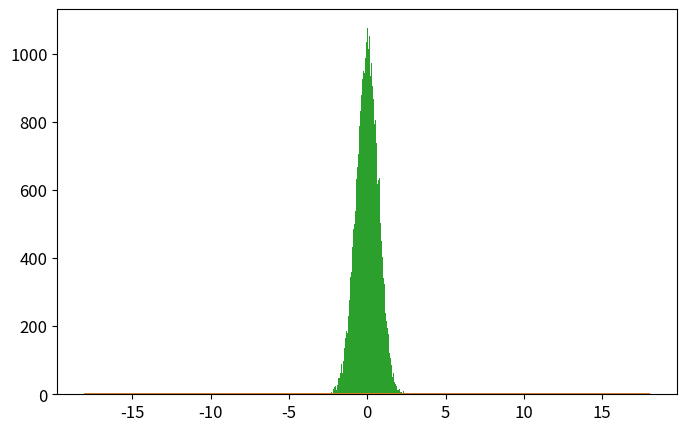

Here is the Python script that generated this plot: (Note: this script raises an exception after producing the figure.)
# -*- coding: utf-8 -*-
from __future__ import division
import numpy as np
import matplotlib.pyplot as plt
from time import time

def psi_0_1(x_limit = 8, N_points_x = 201):  #creates first two energy eigenfunctions
    delta = x_limit/(N_points_x-1)
    grid_x = [i*delta for i in range(-int((N_points_x-1)/2),int((N_points_x-1)/2 + 1))]
    psi = {}
    for x in grid_x:
        psi[x] = [np.exp(-x**2/2.) * np.pi**(-0.25)]
        psi[x].append(2**0.5 * x * psi[x][0])
    return psi, grid_x

def add_energy_level(psi):            #adds new energy eigenfunction to psi
    n = len(psi[0.0])
    for x in psi.keys():
        psi[x].append((2./n)**0.5 * x * psi[x][n-1] - 
                            ((n-1)/n)**0.5 * psi[x][n-2])
    return psi

def add_x_value(psi,x):  #adds new x value to psi
    psi[x] = [np.exp(-x**2/2.) * np.pi**(-0.25)]
    psi[x].append(2**0.5 * x * psi[x][0])
    n_max = len(psi[0.0])-1
    for n in range(2,n_max+1):
                psi[x].append((2./n)**0.5 * x * psi[x][n-1] - 
                                    ((n-1)/n)**0.5 * psi[x][n-2])
    return psi

def canonical_ensemble_prob(delta_E,beta):     #canonical ensemble probability factor in metropolis algorithm
    return np.exp(-beta * delta_E)

def metropolis_finite_temp(x0=0.0, delta_x=0.5, N=int(1e3), prob_sampling=[psi_0_1,canonical_ensemble_prob], beta=0.2):
    x_hist = [ x0 ]       #histogram for positions
    n_hist = [ 0 ]        #histogram for energy levels
    prob_sampling = [prob_sampling[0].copy(),prob_sampling[1]]
    for k in range(N):
        ##### Spatial monte carlo P(x -> x') #####
        x_new = x_hist[-1] + np.random.uniform(-delta_x,delta_x)
        try:   #check if position x_new is part of the wavefunction dictionary (psi)
            prob_sampling[0][x_new][0]
        except:
            prob_sampling[0] = add_x_value(prob_sampling[0],x_new)
        acceptance_prob_1 = ( prob_sampling[0][x_new][n_hist[-1]] / prob_sampling[0][x_hist[-1]][n_hist[-1]] )**2
        if np.random.uniform() < min(1,acceptance_prob_1):
            x_hist.append(x_new)
        else:
            x_hist.append(x_hist[-1])
        ##### Energy level monte carlo P(n -> n') #####
        n_new = n_hist[-1] + np.random.choice([1,-1])   #propose new n
        if n_new < 0: #check if n_new is negative
            n_hist.append(n_hist[-1])
        else:
            current_n_max = len(prob_sampling[0][0])-1    #current maximum energy level in wavefunction
            if n_new > current_n_max:  #check if n_new is greater than maximum energy level in wavefunction, if true, add new energy level. 
                prob_sampling[0] = add_energy_level(prob_sampling[0])
            ##### Monte Carlo section:
            acceptance_prob_2 = ( prob_sampling[0][x_hist[-1]][n_new] / prob_sampling[0][x_hist[-1]][n_hist[-1]] )**2 * \
                                prob_sampling[1]( n_new-n_hist[-1],  beta)
            if np.random.uniform() < min(1,acceptance_prob_2):
                n_hist.append(n_new)
            else:
                n_hist.append(n_hist[-1])
    return x_hist, n_hist, prob_sampling[0]

def CHO_canonical_ensemble(x,beta,plot=False,save=True,show=False):
    if plot==True:
        x = np.linspace(-3,3,201)
        plt.figure()
        for beta0 in list(beta):
            pdf = (beta0/(2.*np.pi))**0.5 * np.exp(-x**2*beta0 / 2.)
            plt.plot(x,pdf,label=u'$\\beta = %.1f$'%beta0)
        plt.xlim(-3,3)
        plt.xlabel('$x$')
        plt.ylabel('$\pi^{(C)}(x;\\beta)$')
        plt.legend(loc='best')
        if save==True:
            plt.savefig('CHO_finite_temp_several_beta.eps')
        if show==True:
            plt.show()
        plt.close()
        return 0 
    else:
        return (beta/(2.*np.pi))**0.5 * np.exp(-x**2*beta / 2.)

def QHO_canonical_ensemble(x,beta):
    return (np.tanh(beta/2.)/np.pi)**0.5 * np.exp(- x**2 * np.tanh(beta/2.))


x_limit = 5.
N_points_x = 51    # small odd number!!!

x0 = 0.0
delta_x = 0.5 
N_metropolis = int(1e5)
beta_array = [5]  #[0.2, 1, 5, 60]
legend_loc = ['best'] #['lower center', 'lower right', 'best', 'best']

def run_metropolis(x_limit=5., N_points_x = 51):
    """
    Uso: corre algoritmo metrópolis para el oscilador armónico cuántico en un baño térmico.
    Devuelve:   
        x_hist: list        ->  Lista con valores de x (posiciones)  obtenida mediante la cadena de Markov. 
        n_hist: list        ->  Lista con valores de n (niveles de energía) obtenidos mediante cadena de Markov.
        psi_final: dict     ->  Diccionario con autofunciones de energía \psi_{n}(x) = psi[x][n] 
                                para valores de x y n en x_hist y n_hist.
    
    Recibe:

                

    """
    psi, grid_x = psi_0_1(x_limit,N_points_x)   # Creates first two energy levels and stores them into dictionary psi[x][n]
    prob_sampling = [psi,canonical_ensemble_prob]

    ###### Call metropolis algorithm
    t_0 = time()
    x_hist, n_hist, psi_final = metropolis_finite_temp(x0=x0, delta_x=delta_x,N=N_metropolis, 
                                                        prob_sampling=prob_sampling, beta=beta)
    t_1 = time()
    print('Metropolis algorithm (beta = %.2f): %.3f seconds for %.0E iterations'%(beta,t_1-t_0,N_metropolis))


    x_limit_plot = 18
    x_plot = np.linspace(-x_limit_plot,x_limit_plot,200)

    plt.rcParams.update({'font.size':12})
    plt.figure(figsize=(8,5))
    plt.plot(x_plot,CHO_canonical_ensemble(x_plot,beta),
                label=u'Densidad de probabilidad\nteórica clásica')
    plt.plot(x_plot,QHO_canonical_ensemble(x_plot,beta),
                label=u'Densidad de probabilidad\nteórica cuántica')
    plt.hist(x_hist,bins=int(N_metropolis**0.5),normed=True,
                label='Algoritmo Metrópolis\ncon %.0E iteraciones'%(N_metropolis))
    plt.xlim(-x_limit_plot,x_limit_plot)
    plt.xlabel(u'$x$')
    plt.ylabel(u'$\pi(x;\\beta)$')
    plt.legend(loc=legend_loc[i], title=u'$\\beta=%.2f$'%beta)
    plt.savefig('plot_QHO_finite_temp_beta_%d_%d.eps'%(beta,(beta-int(beta))*100))
    #plt.show()
    plt.close()

    plt.plot()
    plt.hist(n_hist,normed=True,bins=np.arange(len(psi_final[0])+1)-0.5,label='Histograma de niveles\nde energía usando $\\beta=%.3f$'%beta)
    plt.xlabel(u'$n$')
    plt.ylabel(u'$P(n;\\beta)$')
    plt.show()
    plt.close()
    return 0



for i, beta in enumerate(list(beta_array)):
    run_metropolis()

# beta = [5,20,60,100]
# CHO_canonical_ensemble(0,beta,plot=True,save=True)





###### Check if all functions are working properly
# for i in range(5):
#     psi = add_energy_level(psi)             #Check if add_energy_level() is working properly
#     grid_x.append(grid_x[-1] + x_limit/(N_points_x-1))       
#     psi = add_x_value(psi,grid_x[-1])       #Check if add_x_value() is working properly

# plt.rcParams.update({'font.size':12})
# plt.figure(figsize=(8,5))
# n_max = len(psi[0])-1
# if n_max <= 12:
#     True
# else:
#     n_max = 5
# for n in range(n_max+1):
#     psi_x_n = np.array([psi[x][n] for x in grid_x])
#     plt.plot(grid_x, psi_x_n,label = u'$n = %d$'%n)
# plt.xlabel(u'$x$')
# plt.ylabel(u'QHO autofunciones de energía: $\psi_n(x)$')
# plt.legend()
# plt.show()
# plt.close()
